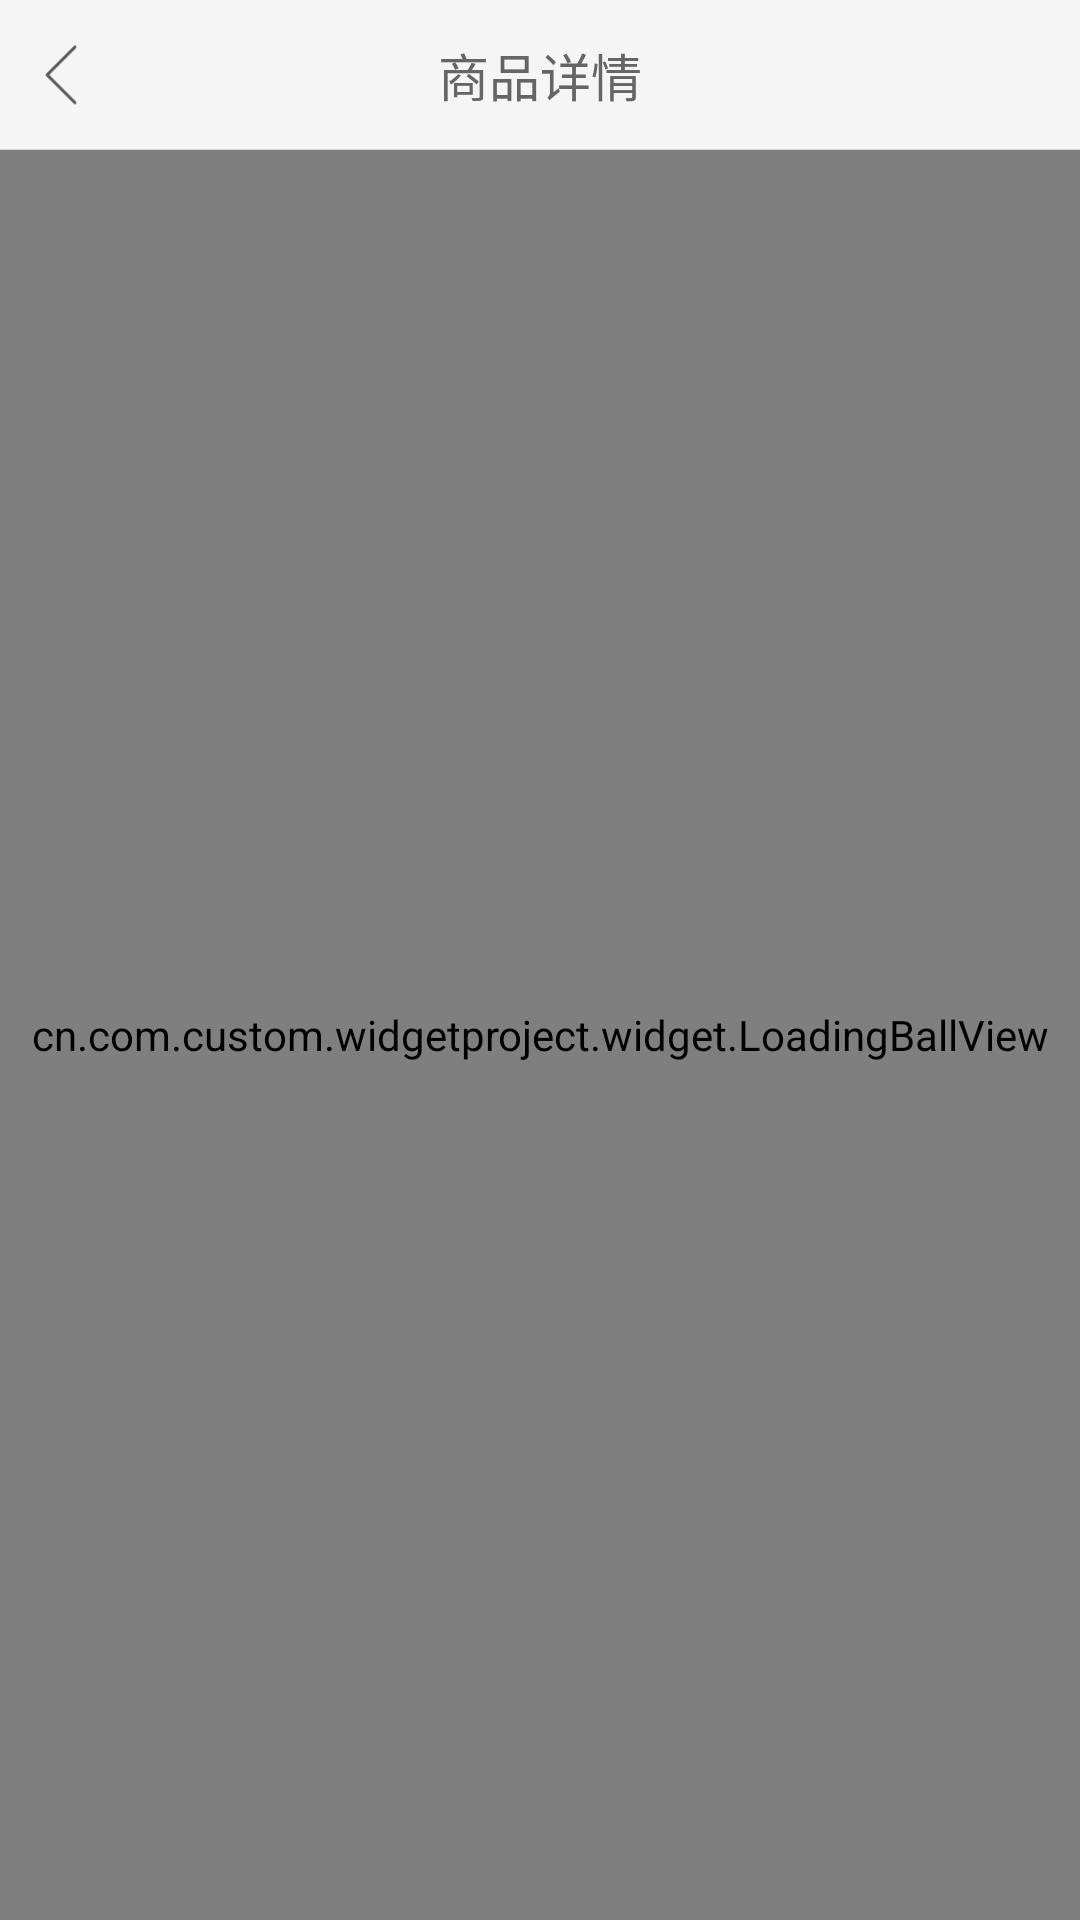

Layout XML and referenced resources for this Android screen:
<!-- AndroidManifest.xml: application theme Theme.AppCompat.NoActionBar -->
<!-- res/layout/activity_detail.xml -->
<?xml version="1.0" encoding="utf-8"?>
<RelativeLayout xmlns:android="http://schemas.android.com/apk/res/android"
    android:layout_width="match_parent"
    android:layout_height="match_parent"
    android:background="@color/colorWhite">

    <RelativeLayout
        android:id="@+id/topPanel"
        android:layout_width="match_parent"
        android:layout_height="@dimen/Navigation_height"
        android:background="@color/topnav">

        <RelativeLayout
            android:id="@+id/detail_rl_back"
            android:layout_width="60dp"
            android:layout_height="match_parent">

            <ImageView
                android:id="@+id/detail_iv_back"
                android:layout_width="wrap_content"
                android:layout_height="wrap_content"
                android:layout_centerVertical="true"
                android:layout_marginLeft="15dp"
                android:background="@drawable/btn_common_back" />
        </RelativeLayout>

        <TextView
            android:id="@+id/textView"
            android:layout_width="wrap_content"
            android:layout_height="wrap_content"
            android:layout_centerHorizontal="true"
            android:layout_centerVertical="true"
            android:text="商品详情"
            android:textColor="@color/text_title_gray"
            android:textSize="17sp" />

        <View
            android:layout_width="match_parent"
            android:layout_height="0.1dp"
            android:layout_alignParentBottom="true"
            android:background="@color/light_gray" />
    </RelativeLayout>

    <FrameLayout
        android:layout_below="@+id/topPanel"
        android:layout_width="match_parent"
        android:layout_height="match_parent">

        <cn.com.custom.widgetproject.widget.XScrollView
            android:id="@+id/detail_scrollview"
            android:layout_width="match_parent"
            android:layout_height="match_parent"
            android:layout_below="@+id/topPanel"
            android:fillViewport="true"
            android:overScrollMode="ifContentScrolls" />

        <cn.com.custom.widgetproject.widget.LoadingBallView
            android:id="@+id/detail_loadball"
            android:layout_width="match_parent"
            android:layout_height="match_parent" />
    </FrameLayout>

</RelativeLayout>
<!-- resources referenced by this layout -->
<resources>
  <color name="colorWhite">#FFFFFF</color>
  <color name="light_gray">#D5D5D5</color>
  <color name="text_title_gray">#656565</color>
  <color name="topnav">#F5F5F5</color>
  <dimen name="Navigation_height">50dp</dimen>
  <!-- drawable btn_common_back: png bitmap (drawable-hdpi, 422 bytes) -->
</resources>
